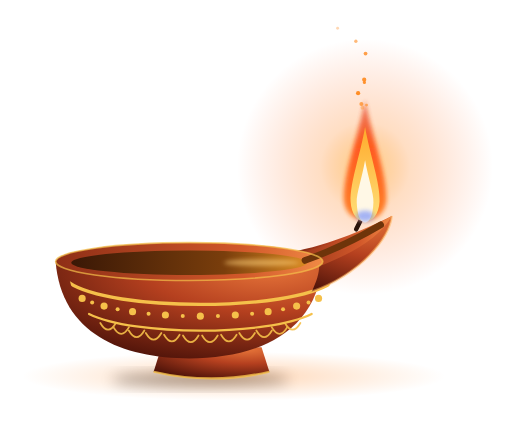
t = 0.00 s
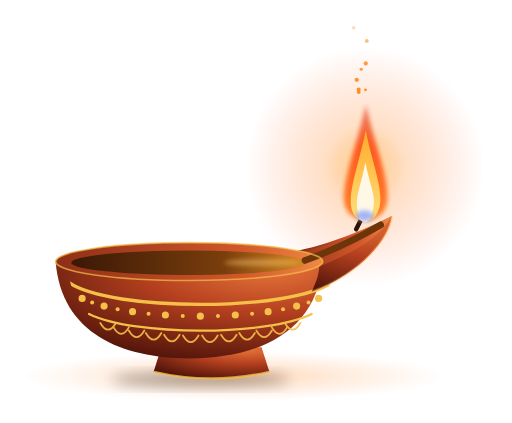
t = 0.52 s
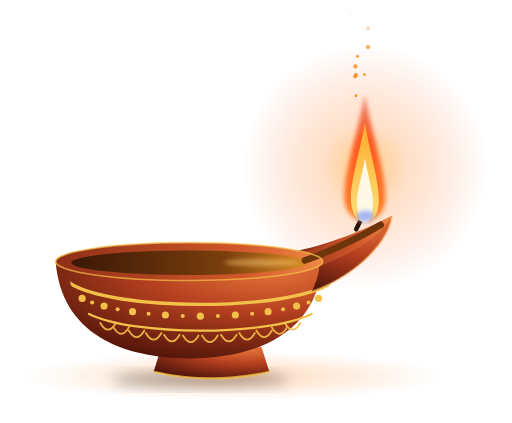
t = 1.03 s
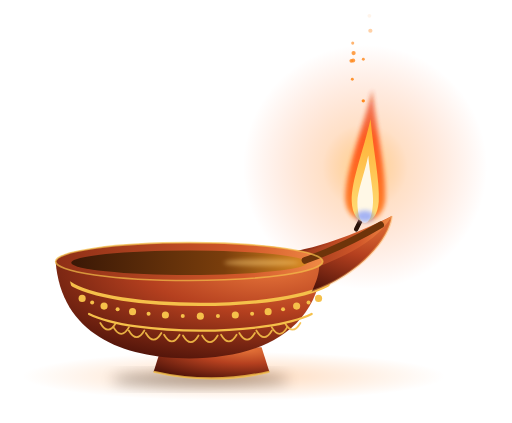
t = 1.55 s
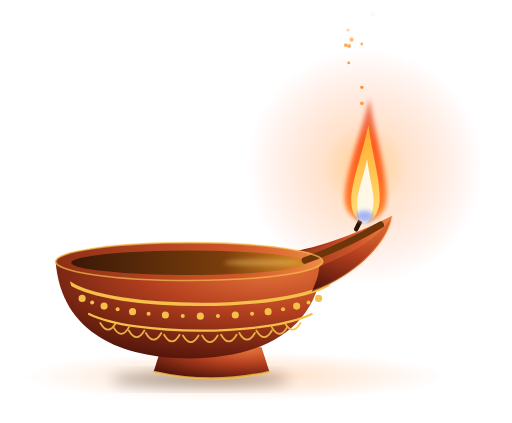
t = 2.07 s
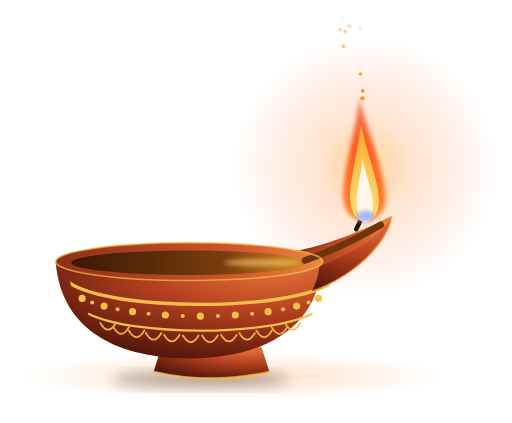
t = 2.58 s

The animated SVG that drew these frames (rendered in a browser with its animation timeline set to each time). Animation: 37 SMIL elements (animate=35,animateTransform=2); one cycle of 3.10 s, repeats indefinitely.

<svg xmlns="http://www.w3.org/2000/svg" viewBox="-10 0 460 380" width="460" height="380">
  <title>Animated Diwali Diya</title>
  <defs>
    <radialGradient id="glow" cx="0.5" cy="0.5" r="0.5">
      <stop offset="0" stop-color="#FFC861" stop-opacity="0.75"/>
      <stop offset="0.35" stop-color="#FF8A2B" stop-opacity="0.28"/>
      <stop offset="1" stop-color="#FF5A1F" stop-opacity="0"/>
    </radialGradient>
    <radialGradient id="clay" cx="0.8" cy="0.05" r="1.05">
      <stop offset="0" stop-color="#E8763A"/>
      <stop offset="0.45" stop-color="#B5401F"/>
      <stop offset="1" stop-color="#4E1309"/>
    </radialGradient>
    <linearGradient id="rim" x1="0" y1="0" x2="1" y2="0">
      <stop offset="0" stop-color="#8E2E16"/>
      <stop offset="0.7" stop-color="#D2582A"/>
      <stop offset="1" stop-color="#F08A45"/>
    </linearGradient>
    <linearGradient id="oil" x1="0" y1="0" x2="1" y2="0">
      <stop offset="0" stop-color="#3A1806"/>
      <stop offset="0.65" stop-color="#7A3E0C"/>
      <stop offset="1" stop-color="#D98A22"/>
    </linearGradient>
    <linearGradient id="flameOuter" x1="0" y1="1" x2="0" y2="0">
      <stop offset="0" stop-color="#FF7A1A"/>
      <stop offset="0.6" stop-color="#FF4E12"/>
      <stop offset="1" stop-color="#E0300A" stop-opacity="0.6"/>
    </linearGradient>
    <linearGradient id="flameMid" x1="0" y1="1" x2="0" y2="0">
      <stop offset="0" stop-color="#FFE07A"/>
      <stop offset="1" stop-color="#FFAA2B"/>
    </linearGradient>
    <radialGradient id="pool" cx="0.5" cy="0.5" r="0.5">
      <stop offset="0" stop-color="#FF8A2B" stop-opacity="0.35"/>
      <stop offset="1" stop-color="#FF8A2B" stop-opacity="0"/>
    </radialGradient>
    <filter id="soft" x="-50%" y="-50%" width="200%" height="200%"><feGaussianBlur stdDeviation="2"/></filter>
    <filter id="blur6" x="-50%" y="-50%" width="200%" height="200%"><feGaussianBlur stdDeviation="6"/></filter>
    <clipPath id="bowlClip"><path d="M60,235 C65,300 120,322 180,322 C240,322 295,300 300,235 Z"/></clipPath>
  </defs>

  <g id="light">
    <ellipse cx="200" cy="338" rx="190" ry="22" fill="url(#pool)">
      <animate attributeName="opacity" values="1;0.82;0.97;0.78;1;0.88;1" dur="1.7s" repeatCount="indefinite"/>
    </ellipse>
    <circle cx="318" cy="150" r="115" fill="url(#glow)">
      <animate attributeName="r" values="115;104;118;100;115" dur="1.7s" repeatCount="indefinite"/>
      <animate attributeName="opacity" values="1;0.82;0.97;0.78;1;0.88;1" dur="1.7s" repeatCount="indefinite"/>
    </circle>
  </g>

  <g id="diya" transform="translate(-20,0)">
    <ellipse cx="190" cy="341" rx="80" ry="6" fill="#000" opacity="0.35" filter="url(#blur6)"/>
    <path d="M155,312 L148,334 Q200,346 252,334 L245,312 Z" fill="url(#clay)"/>
    <path d="M148,334 Q200,346 252,334" fill="none" stroke="#F5C04A" stroke-width="2" opacity="0.8"/>
    <path d="M60,235 C65,300 120,322 180,322 C240,322 295,300 300,235 Z" fill="url(#clay)"/>
    <g clip-path="url(#bowlClip)" transform="translate(10,0)">
      <g fill="none" stroke="#F5C04A" stroke-linecap="round">
        <path d="M62,254 C100,280 260,280 298,254" stroke-width="3"/>
        <path d="M80,282 C120,302 240,302 280,282" stroke-width="2"/>
        <g stroke-width="1.6" opacity="0.9"><path d="M90.1,290.2 Q97.1,302.2 104.1,290.2"/><path d="M101.9,293.9 Q108.9,305.9 115.9,293.9"/><path d="M115.7,296.9 Q122.7,308.9 129.7,296.9"/><path d="M131.0,299.2 Q138.0,311.2 145.0,299.2"/><path d="M147.4,300.7 Q154.4,312.7 161.4,300.7"/><path d="M164.4,301.4 Q171.4,313.4 178.4,301.4"/><path d="M181.6,301.4 Q188.6,313.4 195.6,301.4"/><path d="M198.6,300.7 Q205.6,312.7 212.6,300.7"/><path d="M215.0,299.2 Q222.0,311.2 229.0,299.2"/><path d="M230.3,296.9 Q237.3,308.9 244.3,296.9"/><path d="M244.1,293.9 Q251.1,305.9 258.1,293.9"/><path d="M255.9,290.2 Q262.9,302.2 269.9,290.2"/></g>
      </g>
      <g fill="#F5C04A"><circle cx="73.8" cy="268.1" r="3.2"/><circle cx="82.8" cy="271.8" r="1.8"/><circle cx="93.5" cy="275.0" r="3.2"/><circle cx="105.7" cy="277.8" r="1.8"/><circle cx="119.1" cy="280.0" r="3.2"/><circle cx="133.5" cy="281.8" r="1.8"/><circle cx="148.6" cy="283.0" r="3.2"/><circle cx="164.2" cy="283.8" r="1.8"/><circle cx="180.0" cy="284.0" r="3.2"/><circle cx="195.8" cy="283.8" r="1.8"/><circle cx="211.4" cy="283.0" r="3.2"/><circle cx="226.5" cy="281.8" r="1.8"/><circle cx="240.9" cy="280.0" r="3.2"/><circle cx="254.3" cy="277.8" r="1.8"/><circle cx="266.5" cy="275.0" r="3.2"/><circle cx="277.2" cy="271.8" r="1.8"/><circle cx="286.2" cy="268.1" r="3.2"/></g>
    </g>
    <path d="M262,228 C302,222 336,207 362,194 C360,214 334,246 290,262 C296,250 298,240 296,234 Z" fill="url(#clay)"/>
    <path d="M266,229 C304,223 337,208 362,194 C352,212 330,226 300,238 Z" fill="url(#rim)"/>
    <ellipse cx="180" cy="235" rx="120" ry="17" fill="url(#rim)"/>
    <ellipse cx="180" cy="236" rx="106" ry="11" fill="url(#oil)"/>
    <path d="M284,234 C306,226 330,215 352,202" fill="none" stroke="#6E340A" stroke-width="6" stroke-linecap="round"/>
    <ellipse cx="245" cy="236" rx="34" ry="3" fill="#FFD27A" opacity="0.55" filter="url(#soft)">
      <animate attributeName="opacity" values="0.55;0.35;0.6;0.3;0.55" dur="1.7s" repeatCount="indefinite"/>
    </ellipse>
    <ellipse cx="180" cy="235" rx="120" ry="17" fill="none" stroke="#F5C04A" stroke-width="1.5" opacity="0.7"/>
    <path d="M290,262 C334,246 360,214 362,194" fill="none" stroke="#FFB45A" stroke-width="2" opacity="0.5">
      <animate attributeName="opacity" values="0.5;0.3;0.55;0.25;0.5" dur="1.7s" repeatCount="indefinite"/>
    </path>
    <path d="M330,206 L338,190" stroke="#2A140A" stroke-width="4" stroke-linecap="round"/>
    <circle cx="338" cy="190" r="2.4" fill="#FF6A1A"/>
  </g>

  <g id="flame" transform="translate(318,188)">
    <g>
      <animateTransform attributeName="transform" type="rotate" values="0;3;-2;4;-3;0" dur="3.1s" repeatCount="indefinite" calcMode="spline" keySplines="0.45 0 0.55 1;0.45 0 0.55 1;0.45 0 0.55 1;0.45 0 0.55 1;0.45 0 0.55 1"/>
      <g>
        <animateTransform attributeName="transform" type="scale" values="1 1;0.97 1.06;1.02 0.95;0.98 1.04;1 1" dur="0.9s" repeatCount="indefinite"/>
        <g fill="url(#flameOuter)" filter="url(#soft)" opacity="0.9"><path d="M0.0,-98.0 C6.6,-63.7 19.9,-31.4 19.0,-8.0 C18.1,4.0 9.5,10.0 0,10.0 C-9.5,10.0 -18.1,4.0 -19.0,-8.0 C-19.9,-31.4 -6.6,-63.7 0.0,-98.0Z"><animate attributeName="d" dur="1.3s" repeatCount="indefinite" calcMode="spline" keySplines="0.45 0 0.55 1;0.45 0 0.55 1;0.45 0 0.55 1;0.45 0 0.55 1;0.45 0 0.55 1;0.45 0 0.55 1" values="M0.0,-98.0 C6.6,-63.7 19.9,-31.4 19.0,-8.0 C18.1,4.0 9.5,10.0 0,10.0 C-9.5,10.0 -18.1,4.0 -19.0,-8.0 C-19.9,-31.4 -6.6,-63.7 0.0,-98.0Z;M5.0,-104.9 C9.3,-68.2 19.0,-33.6 18.1,-8.0 C17.1,4.0 9.0,10.0 0,10.0 C-9.0,10.0 -17.1,4.0 -18.1,-8.0 C-19.0,-33.6 -3.3,-68.2 5.0,-104.9Z;M-3.0,-93.1 C5.1,-60.5 20.7,-29.8 19.8,-8.0 C18.8,4.0 9.9,10.0 0,10.0 C-9.9,10.0 -18.8,4.0 -19.8,-8.0 C-20.7,-29.8 -8.7,-60.5 -3.0,-93.1Z;M-6.0,-102.9 C2.8,-66.9 19.2,-32.9 18.2,-8.0 C17.3,4.0 9.1,10.0 0,10.0 C-9.1,10.0 -17.3,4.0 -18.2,-8.0 C-19.2,-32.9 -10.0,-66.9 -6.0,-102.9Z;M4.0,-91.1 C9.2,-59.2 20.5,-29.2 19.6,-8.0 C18.6,4.0 9.8,10.0 0,10.0 C-9.8,10.0 -18.6,4.0 -19.6,-8.0 C-20.5,-29.2 -4.4,-59.2 4.0,-91.1Z;M1.0,-100.0 C7.1,-65.0 19.6,-32.0 18.6,-8.0 C17.7,4.0 9.3,10.0 0,10.0 C-9.3,10.0 -17.7,4.0 -18.6,-8.0 C-19.6,-32.0 -5.9,-65.0 1.0,-100.0Z;M0.0,-98.0 C6.6,-63.7 19.9,-31.4 19.0,-8.0 C18.1,4.0 9.5,10.0 0,10.0 C-9.5,10.0 -18.1,4.0 -19.0,-8.0 C-19.9,-31.4 -6.6,-63.7 0.0,-98.0Z"/></path></g>
        <g fill="url(#flameMid)"><path d="M0.0,-74.0 C4.5,-48.1 13.7,-23.7 13.0,-7.0 C12.3,5.0 6.5,11.0 0,11.0 C-6.5,11.0 -12.3,5.0 -13.0,-7.0 C-13.7,-23.7 -4.5,-48.1 0.0,-74.0Z"><animate attributeName="d" dur="1.3s" repeatCount="indefinite" calcMode="spline" keySplines="0.45 0 0.55 1;0.45 0 0.55 1;0.45 0 0.55 1;0.45 0 0.55 1;0.45 0 0.55 1;0.45 0 0.55 1" values="M0.0,-74.0 C4.5,-48.1 13.7,-23.7 13.0,-7.0 C12.3,5.0 6.5,11.0 0,11.0 C-6.5,11.0 -12.3,5.0 -13.0,-7.0 C-13.7,-23.7 -4.5,-48.1 0.0,-74.0Z;M3.8,-79.2 C6.6,-51.5 13.0,-25.3 12.3,-7.0 C11.7,5.0 6.2,11.0 0,11.0 C-6.2,11.0 -11.7,5.0 -12.3,-7.0 C-13.0,-25.3 -2.1,-51.5 3.8,-79.2Z;M-2.2,-70.3 C3.4,-45.7 14.2,-22.5 13.5,-7.0 C12.8,5.0 6.8,11.0 0,11.0 C-6.8,11.0 -12.8,5.0 -13.5,-7.0 C-14.2,-22.5 -6.1,-45.7 -2.2,-70.3Z;M-4.5,-77.7 C1.7,-50.5 13.1,-24.9 12.5,-7.0 C11.9,5.0 6.2,11.0 0,11.0 C-6.2,11.0 -11.9,5.0 -12.5,-7.0 C-13.1,-24.9 -7.1,-50.5 -4.5,-77.7Z;M3.0,-68.8 C6.5,-44.7 14.1,-22.0 13.4,-7.0 C12.7,5.0 6.7,11.0 0,11.0 C-6.7,11.0 -12.7,5.0 -13.4,-7.0 C-14.1,-22.0 -2.9,-44.7 3.0,-68.8Z;M0.8,-75.5 C4.9,-49.1 13.4,-24.2 12.7,-7.0 C12.1,5.0 6.4,11.0 0,11.0 C-6.4,11.0 -12.1,5.0 -12.7,-7.0 C-13.4,-24.2 -4.0,-49.1 0.8,-75.5Z;M0.0,-74.0 C4.5,-48.1 13.7,-23.7 13.0,-7.0 C12.3,5.0 6.5,11.0 0,11.0 C-6.5,11.0 -12.3,5.0 -13.0,-7.0 C-13.7,-23.7 -4.5,-48.1 0.0,-74.0Z"/></path></g>
        <g fill="#FFF8E6"><path d="M0.0,-44.0 C2.6,-28.6 7.9,-14.1 7.5,-6.0 C7.1,6.0 3.8,12.0 0,12.0 C-3.8,12.0 -7.1,6.0 -7.5,-6.0 C-7.9,-14.1 -2.6,-28.6 0.0,-44.0Z"><animate attributeName="d" dur="1.3s" repeatCount="indefinite" calcMode="spline" keySplines="0.45 0 0.55 1;0.45 0 0.55 1;0.45 0 0.55 1;0.45 0 0.55 1;0.45 0 0.55 1;0.45 0 0.55 1" values="M0.0,-44.0 C2.6,-28.6 7.9,-14.1 7.5,-6.0 C7.1,6.0 3.8,12.0 0,12.0 C-3.8,12.0 -7.1,6.0 -7.5,-6.0 C-7.9,-14.1 -2.6,-28.6 0.0,-44.0Z;M2.2,-47.1 C3.8,-30.6 7.5,-15.1 7.1,-6.0 C6.8,6.0 3.6,12.0 0,12.0 C-3.6,12.0 -6.8,6.0 -7.1,-6.0 C-7.5,-15.1 -1.1,-30.6 2.2,-47.1Z;M-1.4,-41.8 C1.9,-27.2 8.2,-13.4 7.8,-6.0 C7.4,6.0 3.9,12.0 0,12.0 C-3.9,12.0 -7.4,6.0 -7.8,-6.0 C-8.2,-13.4 -3.5,-27.2 -1.4,-41.8Z;M-2.7,-46.2 C0.9,-30.0 7.6,-14.8 7.2,-6.0 C6.8,6.0 3.6,12.0 0,12.0 C-3.6,12.0 -6.8,6.0 -7.2,-6.0 C-7.6,-14.8 -4.1,-30.0 -2.7,-46.2Z;M1.8,-40.9 C3.8,-26.6 8.1,-13.1 7.7,-6.0 C7.3,6.0 3.9,12.0 0,12.0 C-3.9,12.0 -7.3,6.0 -7.7,-6.0 C-8.1,-13.1 -1.6,-26.6 1.8,-40.9Z;M0.5,-44.9 C2.8,-29.2 7.7,-14.4 7.3,-6.0 C7.0,6.0 3.7,12.0 0,12.0 C-3.7,12.0 -7.0,6.0 -7.3,-6.0 C-7.7,-14.4 -2.3,-29.2 0.5,-44.9Z;M0.0,-44.0 C2.6,-28.6 7.9,-14.1 7.5,-6.0 C7.1,6.0 3.8,12.0 0,12.0 C-3.8,12.0 -7.1,6.0 -7.5,-6.0 C-7.9,-14.1 -2.6,-28.6 0.0,-44.0Z"/></path></g>
        <ellipse cx="0" cy="6" rx="8" ry="5" fill="#5B7CFF" opacity="0.55" filter="url(#soft)"/>
      </g>
    </g>
  </g>

  <g id="sparks"><circle cx="315.9" cy="96" r="1.8" fill="#FF8A1F"><animate attributeName="cy" from="100" to="10" dur="3.57s" begin="-0.26s" repeatCount="indefinite"/><animate attributeName="cx" values="315.9;307.5;294.9" dur="3.57s" begin="-0.26s" repeatCount="indefinite"/><animate attributeName="opacity" values="0;1;0.8;0" keyTimes="0;0.1;0.6;1" dur="3.57s" begin="-0.26s" repeatCount="indefinite"/></circle><circle cx="316.4" cy="96" r="1.7" fill="#FF8A1F"><animate attributeName="cy" from="100" to="10" dur="3.31s" begin="-0.12s" repeatCount="indefinite"/><animate attributeName="cx" values="316.4;305.8;289.9" dur="3.31s" begin="-0.12s" repeatCount="indefinite"/><animate attributeName="opacity" values="0;1;0.8;0" keyTimes="0;0.1;0.6;1" dur="3.31s" begin="-0.12s" repeatCount="indefinite"/></circle><circle cx="312.8" cy="96" r="1.3" fill="#FF8A1F"><animate attributeName="cy" from="100" to="10" dur="3.16s" begin="-2.62s" repeatCount="indefinite"/><animate attributeName="cx" values="312.8;303.0;288.3" dur="3.16s" begin="-2.62s" repeatCount="indefinite"/><animate attributeName="opacity" values="0;1;0.8;0" keyTimes="0;0.1;0.6;1" dur="3.16s" begin="-2.62s" repeatCount="indefinite"/></circle><circle cx="314.7" cy="96" r="1.7" fill="#FF8A1F"><animate attributeName="cy" from="100" to="10" dur="4.11s" begin="-2.37s" repeatCount="indefinite"/><animate attributeName="cx" values="314.7;317.7;322.3" dur="4.11s" begin="-2.37s" repeatCount="indefinite"/><animate attributeName="opacity" values="0;1;0.8;0" keyTimes="0;0.1;0.6;1" dur="4.11s" begin="-2.37s" repeatCount="indefinite"/></circle><circle cx="323.7" cy="96" r="1.4" fill="#FF8A1F"><animate attributeName="cy" from="100" to="10" dur="3.95s" begin="-1.14s" repeatCount="indefinite"/><animate attributeName="cx" values="323.7;312.8;296.5" dur="3.95s" begin="-1.14s" repeatCount="indefinite"/><animate attributeName="opacity" values="0;1;0.8;0" keyTimes="0;0.1;0.6;1" dur="3.95s" begin="-1.14s" repeatCount="indefinite"/></circle><circle cx="313.4" cy="96" r="1.9" fill="#FF8A1F"><animate attributeName="cy" from="100" to="10" dur="3.87s" begin="-0.70s" repeatCount="indefinite"/><animate attributeName="cx" values="313.4;308.8;301.9" dur="3.87s" begin="-0.70s" repeatCount="indefinite"/><animate attributeName="opacity" values="0;1;0.8;0" keyTimes="0;0.1;0.6;1" dur="3.87s" begin="-0.70s" repeatCount="indefinite"/></circle><circle cx="319.7" cy="96" r="1.3" fill="#FF8A1F"><animate attributeName="cy" from="100" to="10" dur="3.39s" begin="-0.21s" repeatCount="indefinite"/><animate attributeName="cx" values="319.7;316.6;312.0" dur="3.39s" begin="-0.21s" repeatCount="indefinite"/><animate attributeName="opacity" values="0;1;0.8;0" keyTimes="0;0.1;0.6;1" dur="3.39s" begin="-0.21s" repeatCount="indefinite"/></circle><circle cx="314.5" cy="96" r="1.9" fill="#FF8A1F"><animate attributeName="cy" from="100" to="10" dur="3.17s" begin="-1.00s" repeatCount="indefinite"/><animate attributeName="cx" values="314.5;318.8;325.3" dur="3.17s" begin="-1.00s" repeatCount="indefinite"/><animate attributeName="opacity" values="0;1;0.8;0" keyTimes="0;0.1;0.6;1" dur="3.17s" begin="-1.00s" repeatCount="indefinite"/></circle><circle cx="317.4" cy="96" r="1.5" fill="#FF8A1F"><animate attributeName="cy" from="100" to="10" dur="3.83s" begin="-2.68s" repeatCount="indefinite"/><animate attributeName="cx" values="317.4;312.6;305.4" dur="3.83s" begin="-2.68s" repeatCount="indefinite"/><animate attributeName="opacity" values="0;1;0.8;0" keyTimes="0;0.1;0.6;1" dur="3.83s" begin="-2.68s" repeatCount="indefinite"/></circle></g>
</svg>
